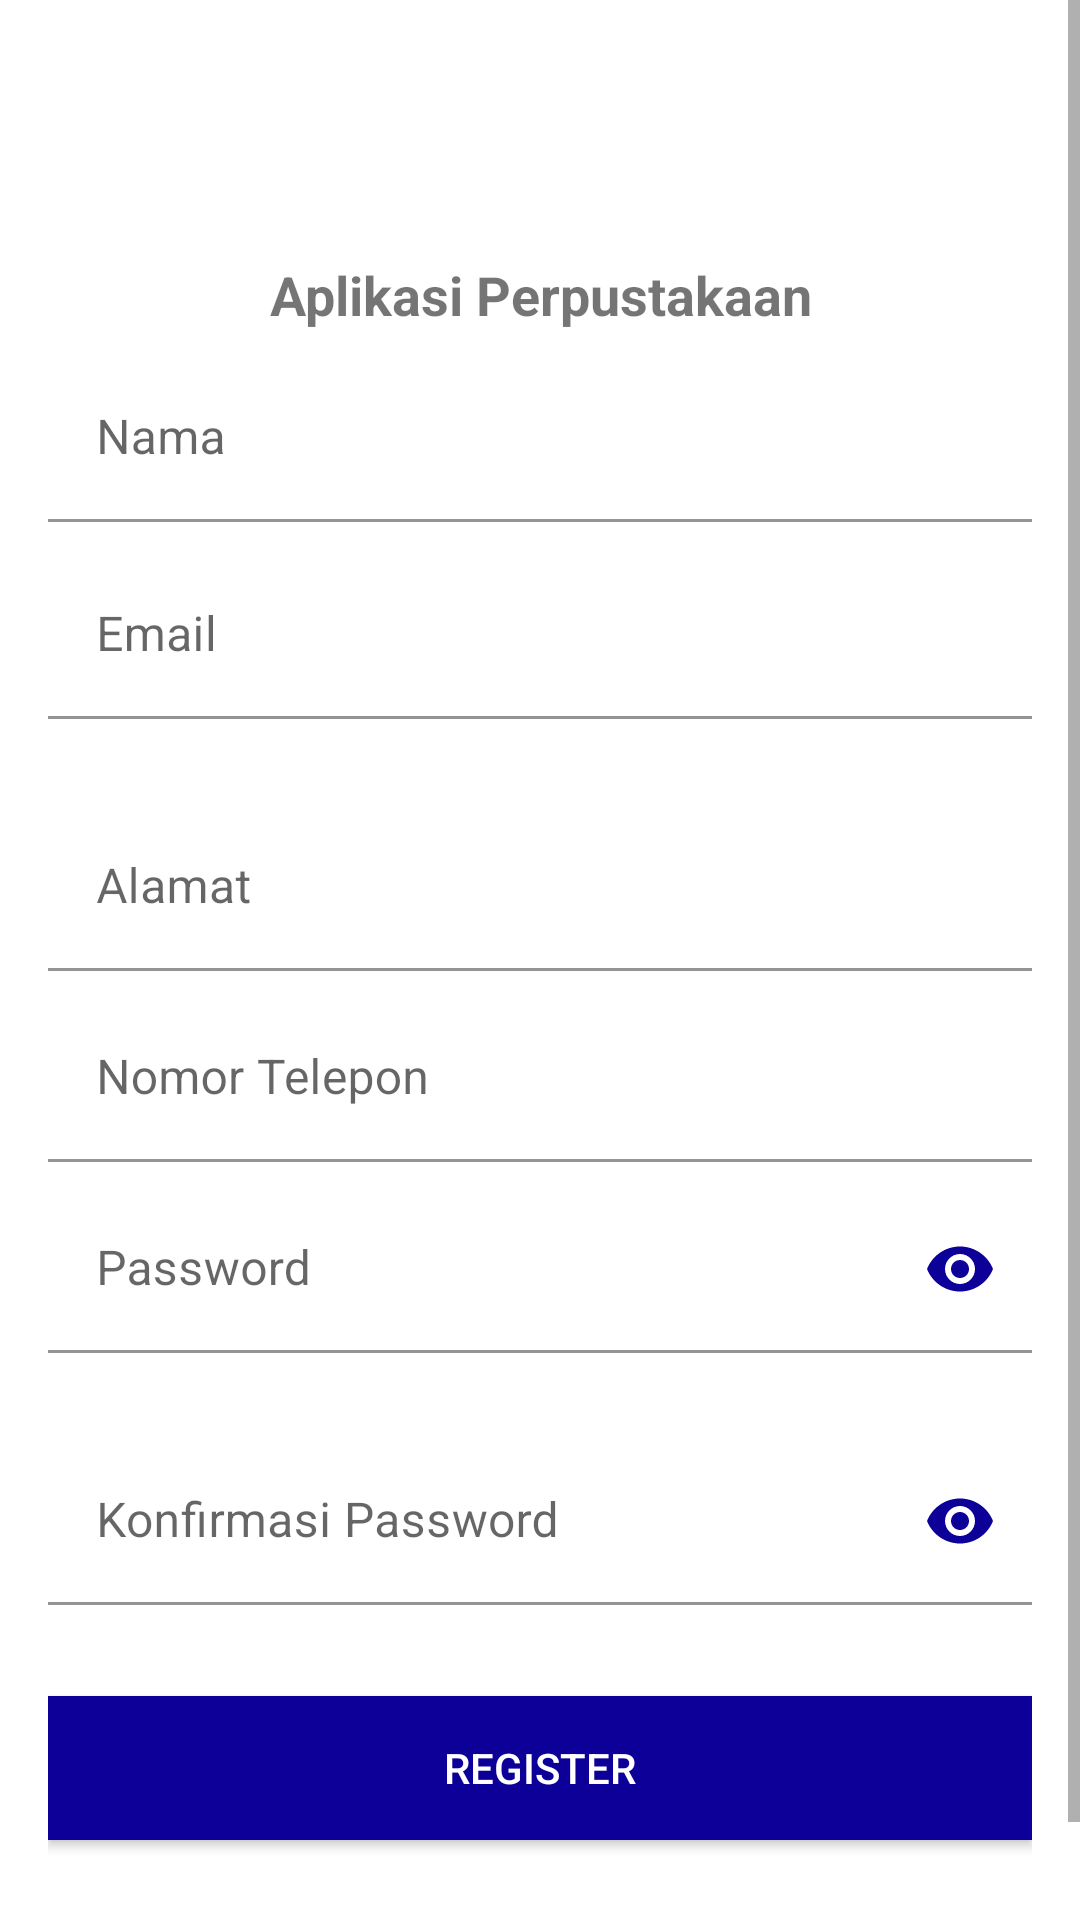

Layout XML and referenced resources for this Android screen:
<!-- AndroidManifest.xml: application theme Theme.Perpustakaan -->
<!-- res/layout/activity_register_new.xml -->
<?xml version="1.0" encoding="utf-8"?>
<ScrollView xmlns:android="http://schemas.android.com/apk/res/android"
    xmlns:app="http://schemas.android.com/apk/res-auto"
    android:layout_width="match_parent"
    android:layout_height="match_parent"
    xmlns:tools="http://schemas.android.com/tools"
    android:background="@color/white"
    android:fitsSystemWindows="true"
    tools:context=".RegisterNew">

    <LinearLayout
        android:layout_width="match_parent"
        android:layout_height="wrap_content"
        android:layout_gravity="center_vertical"
        android:layout_marginLeft="16dp"
        android:layout_marginRight="16dp"
        android:orientation="vertical">

        <ImageView
            android:id="@+id/imageView"
            android:layout_width="100dp"
            android:layout_height="100dp"
            android:layout_gravity="center_horizontal"
            android:layout_margin="10dp"
            android:src="@drawable/peminjaman_24" />

        <TextView
            android:layout_width="match_parent"
            android:layout_height="wrap_content"
            android:text="@string/app_name"
            android:textSize="18sp"
            android:textStyle="bold"
            android:gravity="center_horizontal" />

        <com.google.android.material.textfield.TextInputLayout
            android:id="@+id/textInputLayoutUserName"
            android:layout_width="match_parent"
            android:layout_height="wrap_content"
            android:layout_marginTop="8dp"
            app:passwordToggleTint="@color/colorAccent"
            app:boxBackgroundColor="@android:color/white"
            app:boxStrokeColor="@color/colorAccent">

            <com.google.android.material.textfield.TextInputEditText
                android:id="@+id/editTextUserName"
                android:layout_width="match_parent"
                android:layout_height="wrap_content"
                android:hint="@string/nama"
                android:inputType="text" />
        </com.google.android.material.textfield.TextInputLayout>

        <com.google.android.material.textfield.TextInputLayout
            android:id="@+id/textInputLayoutEmail"
            android:layout_width="match_parent"
            android:layout_height="wrap_content"
            android:layout_marginTop="10dp"
            app:errorEnabled="true"
            app:boxBackgroundColor="@android:color/white"
            app:boxStrokeColor="@color/colorAccent">

            <com.google.android.material.textfield.TextInputEditText
                android:id="@+id/editTextEmail"
                android:layout_width="match_parent"
                android:layout_height="wrap_content"
                android:hint="@string/email"
                android:inputType="textEmailAddress" />
        </com.google.android.material.textfield.TextInputLayout>

        <com.google.android.material.textfield.TextInputLayout
            android:id="@+id/textInputLayoutAlamat"
            android:layout_width="match_parent"
            android:layout_height="wrap_content"
            android:layout_marginTop="8dp"
            app:passwordToggleTint="@color/colorAccent"
            app:boxBackgroundColor="@android:color/white"
            app:boxStrokeColor="@color/colorAccent">

            <com.google.android.material.textfield.TextInputEditText
                android:id="@+id/editTextAlamat"
                android:layout_width="match_parent"
                android:layout_height="wrap_content"
                android:hint="@string/alamat"
                android:inputType="text" />
        </com.google.android.material.textfield.TextInputLayout>

        <com.google.android.material.textfield.TextInputLayout
            android:id="@+id/textInputLayoutNomor"
            android:layout_width="match_parent"
            android:layout_height="wrap_content"
            android:layout_marginTop="8dp"
            app:passwordToggleTint="@color/colorAccent"
            app:boxBackgroundColor="@android:color/white"
            app:boxStrokeColor="@color/colorAccent">

            <com.google.android.material.textfield.TextInputEditText
                android:id="@+id/editTextNomor"
                android:layout_width="match_parent"
                android:layout_height="wrap_content"
                android:hint="@string/nomor_telpon"
                android:inputType="phone" />
        </com.google.android.material.textfield.TextInputLayout>

        <com.google.android.material.textfield.TextInputLayout
            android:id="@+id/textInputLayoutPassword"
            android:layout_width="match_parent"
            android:layout_height="wrap_content"
            android:layout_marginTop="8dp"
            app:errorEnabled="true"
            app:passwordToggleEnabled="true"
            app:passwordToggleTint="@color/colorAccent"
            app:boxBackgroundColor="@android:color/white"
            app:boxStrokeColor="@color/colorAccent">

            <com.google.android.material.textfield.TextInputEditText
                android:id="@+id/editTextPassword"
                android:layout_width="match_parent"
                android:layout_height="wrap_content"
                android:hint="@string/password"
                android:inputType="textPassword" />
        </com.google.android.material.textfield.TextInputLayout>

        <com.google.android.material.textfield.TextInputLayout
            android:id="@+id/textInputLayoutConfirmPassword"
            android:layout_width="match_parent"
            android:layout_height="wrap_content"
            android:layout_marginTop="8dp"
            app:errorEnabled="true"
            app:passwordToggleEnabled="true"
            app:passwordToggleTint="@color/colorAccent"
            app:boxBackgroundColor="@android:color/white"
            app:boxStrokeColor="@color/colorAccent">

            <com.google.android.material.textfield.TextInputEditText
                android:id="@+id/editTextConfirmPassword"
                android:layout_width="match_parent"
                android:layout_height="wrap_content"
                android:hint="Konfirmasi Password"
                android:inputType="textPassword" />
        </com.google.android.material.textfield.TextInputLayout>


        <Button
            android:id="@+id/buttonRegister"
            android:layout_width="match_parent"
            android:layout_height="0dp"
            android:textColor="@android:color/white"
            android:layout_gravity="center_horizontal"
            android:layout_marginTop="10dp"
            android:layout_weight="1"
            android:background="@color/colorAccent"
            android:text="@string/register" />

        <TextView
            android:id="@+id/textViewLogin"
            android:layout_width="wrap_content"
            android:layout_height="wrap_content"
            android:layout_gravity="center_horizontal"
            android:layout_marginTop="10dp"
            android:gravity="center"
            android:text="@string/back_to_login"
            android:onClick="backToLogin"
            android:textColor="@android:color/black"
            android:padding="16dp"/>

    </LinearLayout>
</ScrollView>
<!-- resources referenced by this layout -->
<resources>
  <color name="colorAccent">#0c0099</color>
  <color name="white">#FFFFFFFF</color>
  <string name="alamat">Alamat</string>
  <string name="app_name">Aplikasi Perpustakaan</string>
  <string name="back_to_login">Back to Login</string>
  <string name="email">Email</string>
  <string name="nama">Nama</string>
  <string name="nomor_telpon">Nomor Telepon</string>
  <string name="password">Password</string>
  <string name="register">Register</string>
  <style name="Theme.Perpustakaan" parent="Theme.MaterialComponents.DayNight.DarkActionBar">
          
          <item name="colorPrimary">@color/purple_700</item>
          <item name="colorPrimaryDark">@color/purple_700</item>
          <item name="colorAccent">@color/purple_700</item>
          
          <item name="colorSecondary">@color/teal_200</item>
          <item name="colorSecondaryVariant">@color/teal_700</item>
          <item name="colorOnSecondary">@color/black</item>
          
          <item name="android:statusBarColor">@color/purple_500</item>
          
      </style>
  <color name="purple_700">#E11A8DE8</color>
  <color name="teal_200">#FF03DAC5</color>
  <color name="teal_700">#FF018786</color>
  <color name="black">#FF000000</color>
  <color name="purple_500">#076CB8</color>
</resources>
